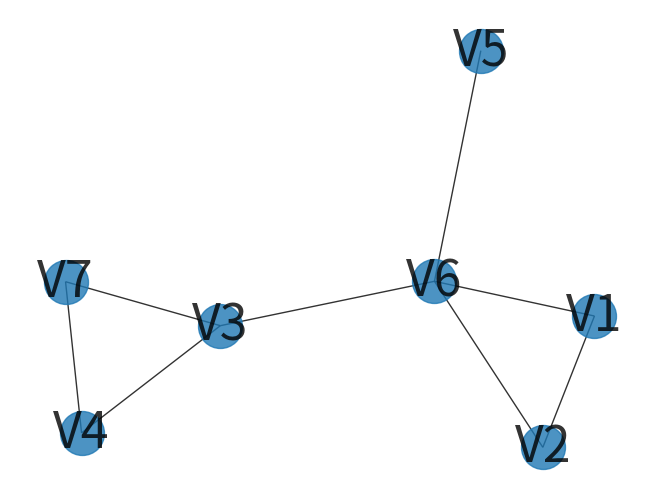

Source code (Python):
# -*- coding: utf-8 -*-
"""
Created on Fri Oct  1 09:09:43 2021

@author: 潘登
"""

#%%最小支配集的图
import networkx as nx
# import matplotlib.pyplot as plt

G = nx.Graph()
points = {'V1':['V2', 'V6'],
          'V2':['V6'],
          'V3':['V4', 'V6', 'V7'],
          'V4':['V7'],
          'V5':['V6']}
for i in points:
    for j in points[i]:
        G.add_edge(i, j)

options = {
        "font_size": 36,
        "node_size": 1000,
        'alpha':0.8,
        'with_labels':True
    }
nx.draw(G, **options)
